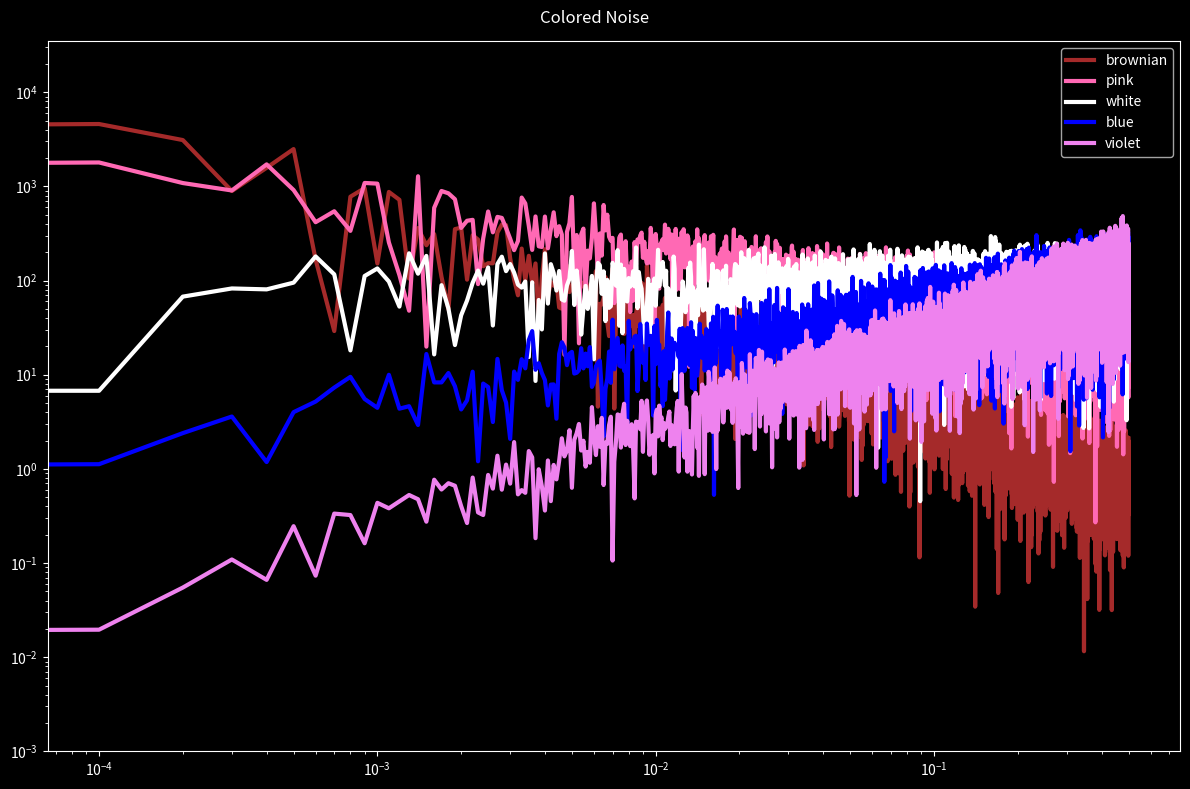
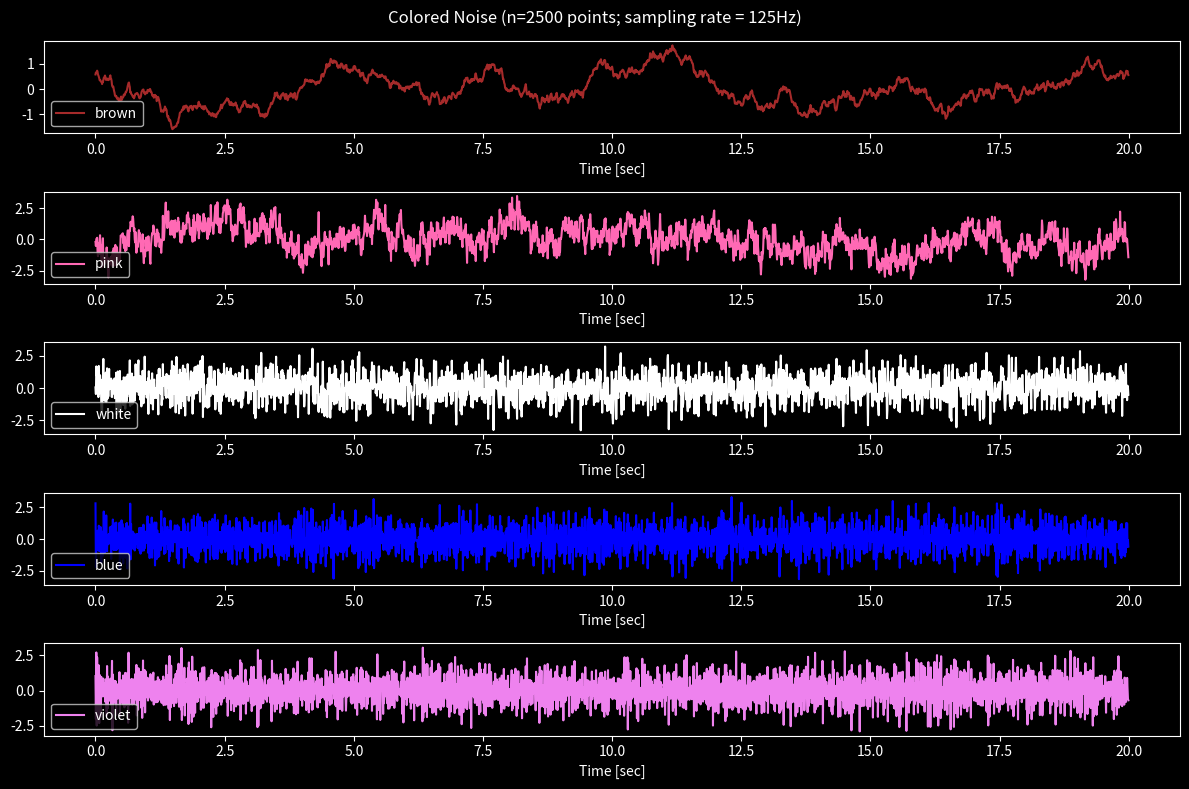
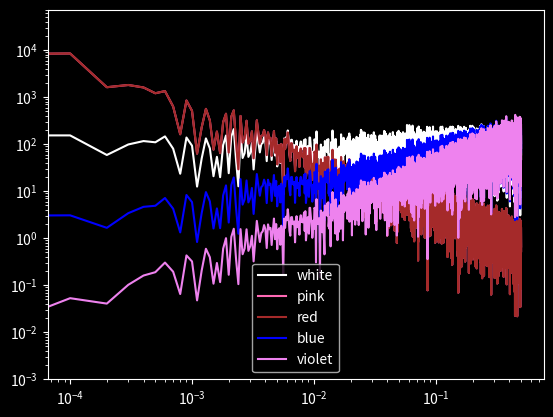

Source code (Python) for these figures, in order:
import numpy as np
import matplotlib.pyplot as plt


def plot_spectrum(s):
    f = np.fft.rfftfreq(len(s))
    return plt.loglog(f, np.abs(np.fft.rfft(s)))[0]


def noise_psd(N, psd=lambda f: 1):
    N = int(N)
    X_white = np.fft.rfft(np.random.randn(N))
    S = psd(np.fft.rfftfreq(N))
    # Normalize S
    S = S / np.sqrt(np.mean(S ** 2))
    X_shaped = X_white * S
    return np.fft.irfft(X_shaped)


def PSDGenerator(f):
    return lambda N: noise_psd(N, f)


@PSDGenerator
def white_noise(f):
    return 1


@PSDGenerator
def blue_noise(f):
    return np.sqrt(f)


@PSDGenerator
def violet_noise(f):
    return f


@PSDGenerator
def brownian_noise(f):
    return 1 / np.where(f == 0, float('inf'), f)


@PSDGenerator
def pink_noise(f):
    return 1 / np.where(f == 0, float('inf'), np.sqrt(f))


SAMPLE_FREQ_HZ = 125
SAMPLE_INTV_SEC = 1 / SAMPLE_FREQ_HZ


def plot_test_points(sample_count: int = 2500):
    n = sample_count if sample_count else 1000
    fig, ax_list = plt.subplots(5, 1, figsize=(12, 8), tight_layout=True)
    i = 0
    for ax, G, c, l in zip(ax_list,
            [brownian_noise, pink_noise, white_noise, blue_noise, violet_noise],
            ['brown', 'hotpink', 'white', 'blue', 'violet'],
            ['brown', 'pink', 'white', 'blue', 'violet']):
        t = [x * SAMPLE_INTV_SEC for x in range(0, n)]
        ax.plot(t, G(n), color=c, linewidth=1.5, label=l)
        ax.legend(loc='lower left')
        ax.set_xlabel("Time [sec]")
        i += 1
    plt.suptitle(f"Colored Noise (n={n} points; sampling rate = {SAMPLE_FREQ_HZ}Hz)")


if __name__ == '__main__':

    Nt = 10000
    plt.style.use('dark_background')
    plt.figure(figsize=(12, 8), tight_layout=True)
    for func, color in zip(
            [brownian_noise, pink_noise, white_noise, blue_noise, violet_noise],
            ['brown', 'hotpink', 'white', 'blue', 'violet']):
        plot_spectrum(func(Nt)).set(color=color, linewidth=3)
    plt.legend(['brownian', 'pink', 'white', 'blue', 'violet'])
    plt.suptitle("Colored Noise")
    plt.ylim([1e-3, None])

    plot_test_points()


    def colour_noise(ff, noise_type='pink', beta=1):
        if noise_type.lower() == 'white':
            return np.ones(ff.shape)
        elif noise_type.lower() == 'blue':
            return np.sqrt(ff)
        elif noise_type.lower() == 'violet':
            return ff
        elif 'pink' in noise_type.lower():
            return 1 / np.where(ff == 0, float('inf'), ff**(1/beta))
        elif 'brown' in noise_type.lower():
            return 1 / np.where(ff == 0, float('inf'), ff)
        else:
            raise ValueError('{} noise type not defined'.format(noise_type))

    # X_time_domain = np.random.randn(N)
    # X_freq_domain = np.fft.rfft(X_time_domain)
    psd = np.fft.rfftfreq(Nt)

    nosie_white = np.fft.rfft(np.random.randn(Nt))
    freq = np.fft.rfftfreq(len(nosie_white))

    plt.figure()
    for beta_val, c in zip(np.arange(5), ['white', 'hotpink', 'brown', 'blue', 'violet']):
        # Generate the noise signal
        noise = colour_noise(psd, beta=beta_val, noise_type=c)

        # Normalize S
        noise = nosie_white * noise / np.sqrt(np.mean(noise ** 2))

        # Plot prequency spectrum
        PSD = np.fft.irfft(noise)
        freq = np.fft.rfftfreq(len(PSD))
        plt.loglog(freq, np.abs(np.fft.rfft(PSD)), color=c)

    plt.legend(['white', 'pink', 'red', 'blue', 'violet'])
    plt.ylim([1e-3, None])

    plt.show()

